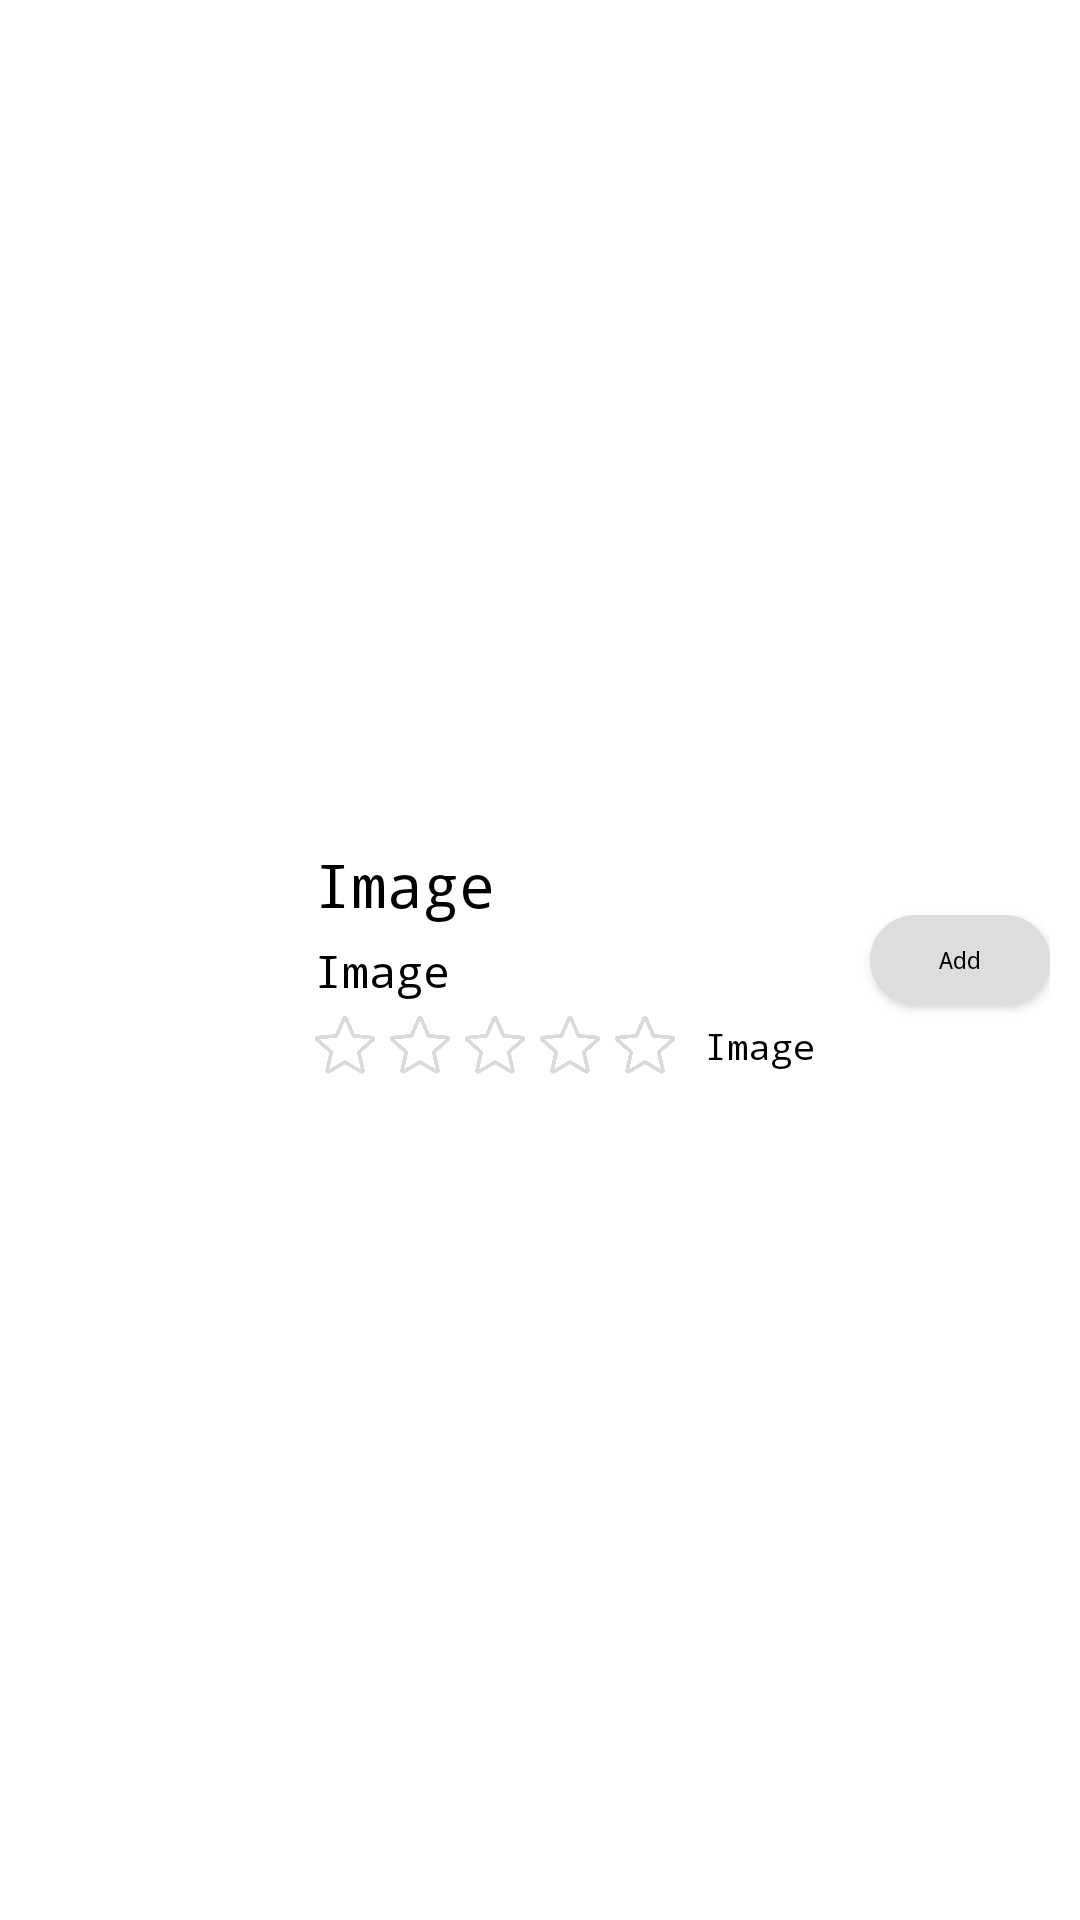

The Android layout XML behind this screen, and the referenced resources:
<!-- AndroidManifest.xml: application theme Theme.ZivameApplication -->
<!-- res/layout/recycler_item_view.xml -->
<?xml version="1.0" encoding="utf-8"?>
<RelativeLayout xmlns:android="http://schemas.android.com/apk/res/android"
    android:layout_width="match_parent"
    android:layout_height="150dp">

    <ImageView
        android:id="@+id/ivProduct"
        android:layout_width="90dp"
        android:layout_height="90dp"
        android:layout_centerVertical="true"
        android:layout_marginStart="10dp"
        android:adjustViewBounds="true"
        android:contentDescription="@string/imageUrl"
        android:scaleType="fitCenter" />

    <RelativeLayout
        android:layout_width="match_parent"
        android:layout_height="wrap_content"
        android:layout_centerVertical="true"
        android:layout_marginStart="5dp"
        android:layout_marginEnd="10dp"
        android:layout_toEndOf="@id/ivProduct">

        <TextView
            android:id="@+id/tvname"
            android:layout_width="wrap_content"
            android:layout_height="wrap_content"
            android:ellipsize="end"
            android:fontFamily="monospace"
            android:maxWidth="200dp"
            android:text="@string/imageUrl"
            android:textColor="@color/black"
            android:textSize="20sp" />

        <TextView
            android:id="@+id/tvprice"
            android:layout_width="wrap_content"
            android:layout_height="wrap_content"
            android:layout_below="@id/tvname"
            android:layout_marginTop="5dp"
            android:fontFamily="monospace"
            android:text="@string/imageUrl"
            android:textColor="@color/black"
            android:textSize="15sp" />

        <LinearLayout
            android:layout_width="wrap_content"
            android:layout_height="wrap_content"
            android:layout_below="@id/tvprice"
            android:layout_marginTop="5dp"
            android:orientation="horizontal">

            <ImageView
                android:id="@+id/ivfirstStar"
                android:layout_width="20dp"
                android:layout_height="20dp"
                android:adjustViewBounds="true"
                android:contentDescription="@string/star"
                android:scaleType="fitCenter"
                android:src="@drawable/empty_star" />

            <ImageView
                android:id="@+id/ivSecondStar"
                android:layout_width="20dp"
                android:layout_height="20dp"
                android:layout_marginStart="5dp"
                android:adjustViewBounds="true"
                android:contentDescription="@string/star"
                android:scaleType="fitCenter"
                android:src="@drawable/empty_star" />

            <ImageView
                android:id="@+id/ivThirdStar"
                android:layout_width="20dp"
                android:layout_height="20dp"
                android:layout_marginStart="5dp"
                android:adjustViewBounds="true"
                android:contentDescription="@string/star"
                android:scaleType="fitCenter"
                android:src="@drawable/empty_star" />

            <ImageView
                android:id="@+id/ivfourthStar"
                android:layout_width="20dp"
                android:layout_height="20dp"
                android:layout_marginStart="5dp"
                android:adjustViewBounds="true"
                android:contentDescription="@string/star"
                android:scaleType="fitCenter"
                android:src="@drawable/empty_star" />

            <ImageView
                android:id="@+id/ivfifthStar"
                android:layout_width="20dp"
                android:layout_height="20dp"
                android:layout_marginStart="5dp"
                android:layout_marginEnd="10dp"
                android:adjustViewBounds="true"
                android:contentDescription="@string/star"
                android:scaleType="fitCenter"
                android:src="@drawable/empty_star" />

            <TextView
                android:id="@+id/tvrating"
                android:layout_width="wrap_content"
                android:layout_height="wrap_content"
                android:layout_gravity="center_vertical"
                android:fontFamily="monospace"
                android:text="@string/imageUrl"
                android:textColor="@color/black"
                android:textSize="12sp" />
        </LinearLayout>

        <Button
            android:id="@+id/btnAddToCart"
            android:layout_width="60dp"
            android:layout_height="30dp"
            android:layout_alignParentEnd="true"
            android:layout_centerVertical="true"
            android:background="@drawable/rounded_button"
            android:fontFamily="monospace"
            android:text="@string/addToCart"
            android:textAllCaps="false"
            android:textColor="@color/black"
            android:textSize="8sp" />

    </RelativeLayout>

</RelativeLayout>
<!-- resources referenced by this layout -->
<resources>
  <color name="black">#FF000000</color>
  <!-- drawable empty_star: png bitmap (drawable, 43881 bytes) -->
  <!-- drawable rounded_button (drawable) -->
  <?xml version="1.0" encoding="utf-8"?>
  <shape xmlns:android="http://schemas.android.com/apk/res/android"
      android:shape="rectangle">
      <solid android:color="@color/placeholder_bg"/>
      <corners android:radius="30dp"/>
  
  </shape>
  <string name="addToCart">Add</string>
  <string name="imageUrl">Image</string>
  <string name="star">Star</string>
  <style name="Theme.ZivameApplication" parent="Theme.MaterialComponents.DayNight.NoActionBar">
          
          <item name="colorPrimary">@color/purple_500</item>
          <item name="colorPrimaryVariant">@color/purple_700</item>
          <item name="colorOnPrimary">@color/white</item>
          
          <item name="colorSecondary">@color/teal_200</item>
          <item name="colorSecondaryVariant">@color/teal_700</item>
          <item name="colorOnSecondary">@color/black</item>
          
          <item name="android:statusBarColor" tools:targetApi="l">?attr/colorPrimaryVariant</item>
          
      </style>
  <color name="placeholder_bg">#dddddd</color>
  <color name="purple_500">#dddddd</color>
  <color name="purple_700">#FF3700B3</color>
  <color name="white">#FFFFFFFF</color>
  <color name="teal_200">#FF03DAC5</color>
  <color name="teal_700">#FF018786</color>
</resources>
